Run: headless pygame with SDL's dummy video driver; simulated clock (each Clock.tick advances the game by its frame time, no real sleeping); random seed 0; keys injected as events and as key.get_pressed() state; mouse plan: one left click at the window centre at the start of phase 2, then a move to the lower-right quarter at the start of phase 3.
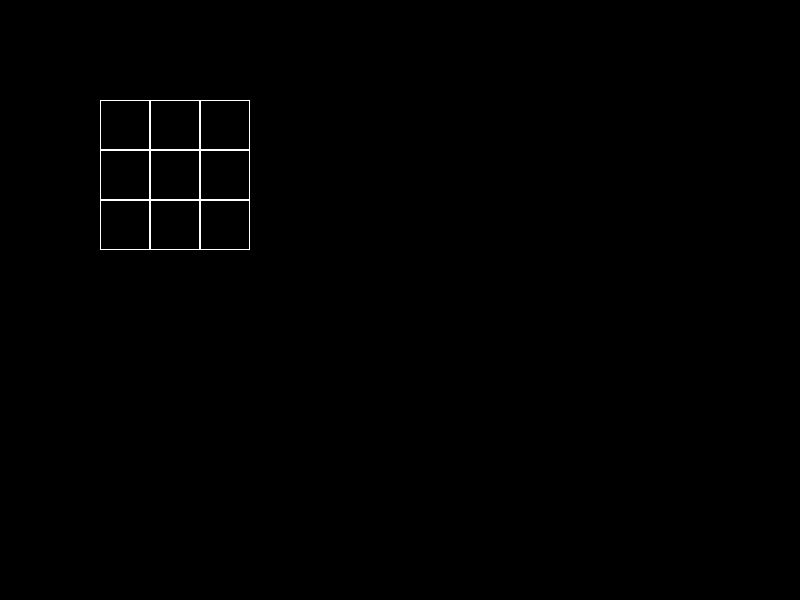
Frame 1 of 4 · flips 1–60 · no input
Frame 2 of 4 · flips 61–180 · clicked the window centre · tapped SPACE, RETURN · held RIGHT (→), D · screen unchanged from frame 1, image omitted
Frame 3 of 4 · flips 181–300 · moved the mouse to the lower-right quarter · held DOWN (↓), S · screen unchanged from frame 2, image omitted
Frame 4 of 4 · flips 301–420 · held LEFT (←), A, UP (↑), W · screen unchanged from frame 3, image omitted

The pygame program that drew these frames:

from enum import Enum
import pygame

CELL_SIZE = 50
FPS = 60

class Cell(Enum):
    VOID = 0
    CROSS = 1
    ZERO = 2


class Player:
    """
    Класс игрока, содержит тип значков и имя.
    """
    def __init__(self, name, cell_type) -> None:
        self.name = name
        self.cell_type = cell_type
        

class GameField:
    def __init__(self) -> None:
        self.height = 3
        self.width = 3
        self.cells = [[Cell.VOID]*self.width for i in range(self.height)]


class GameFieldView:
    """
    Виджет игрового поля, который отображает его на экране, а также выясняет место клика
    """
    def __init__(self, field, screen, x, y) -> None:
        # загрузить картинки начков клеток...
        # отобразить первичное состояние поля
        self._field = field
        self._height = field.height * CELL_SIZE
        self._width = field.width * CELL_SIZE
        self._screen = screen
        self._x = x
        self._y = y
    
    def draw(self):
        for i in range(self._field.height):
            for j in range(self._field.width):
                cur_pos_x = self._x + j*CELL_SIZE
                cur_pos_y = self._y + i*CELL_SIZE
                pygame.draw.rect(self._screen, (255,255,255), (cur_pos_x, cur_pos_y, CELL_SIZE, CELL_SIZE),1)
                if self._field.cells[i][j] == Cell.ZERO:
                    pygame.draw.circle(self._screen, (255,255,255), (cur_pos_x+CELL_SIZE/2, cur_pos_y+CELL_SIZE/2), (CELL_SIZE-20)/2, 1)
                if self._field.cells[i][j] == Cell.CROSS:
                    pygame.draw.rect(self._screen, (255,255,255), (cur_pos_x+10 , cur_pos_y+10, CELL_SIZE-20, CELL_SIZE-20),1)
    def check_coords_correct(self, x, y):        
        return x - self._x < self._width and y - self._y < self._height and x > self._x and y > self._y

    def get_coords(self, x, y):
        return ((y - self._y) // CELL_SIZE, (x - self._x) // CELL_SIZE)

class GameRoundManager:
    """
    Менеджер игры, запускающий все процессы.
    """
    def __init__(self, player1: Player, player2: Player):
        self._players = [player1, player2]
        self._current_player = 0
        self.field = GameField()
        

    def handle_click(self, i, j):
        player = self._players[self._current_player]
        # игрок делает клик на поле
        print("click_handled", i, j)
        if self.field.cells[i][j] == Cell.VOID:
            self.field.cells[i][j] = player.cell_type
            if self._current_player == 0:
                self._current_player = 1
            else:
                self._current_player = 0

    def is_game_over(self):
        cur_state = True
        for i in range(self.field.height):
            for j in range(self.field.width):
                cur_state =  cur_state and self.field.cells[i][j] != Cell.VOID
        return cur_state


class GameWindow:
    """
    Содержит в себе виджет поля,
    а также менеджер игрового раунда.
    """
    def __init__(self) -> None:
        # инициализация pygame
        pygame.init()

        # Window
        self._width = 800
        self._height = 600
        self._title = "Crosses and Zeroes"
        self._screen = pygame.display.set_mode((self._width, self._height))
        pygame.display.set_caption(self._title)
        player1 = Player("Петя", Cell.CROSS)
        player2 = Player("Вася", Cell.ZERO)
        self._game_manager = GameRoundManager(player1, player2)
        self._field_widget = GameFieldView(self._game_manager.field, self._screen, 100, 100)
    
    def main_loop(self):
        finished = False
        clock = pygame.time.Clock()
        while not finished:
            
            for event in pygame.event.get():
                if event.type == pygame.QUIT:
                    finished = True
                elif event.type == pygame.MOUSEBUTTONDOWN:
                    mouse_pos = pygame.mouse.get_pos()
                    x, y = mouse_pos
                    if self._field_widget.check_coords_correct(x, y):
                        i, j = self._field_widget.get_coords(x, y)
                        self._game_manager.handle_click(i, j)
            
            # if self._game_manager.is_game_over():
            #     print("Game over!")
            self._field_widget.draw()
            pygame.display.flip()
            clock.tick(FPS)

def main():
    window = GameWindow()
    window.main_loop()
    print("Game over!")

if __name__ == "__main__":
    main()
